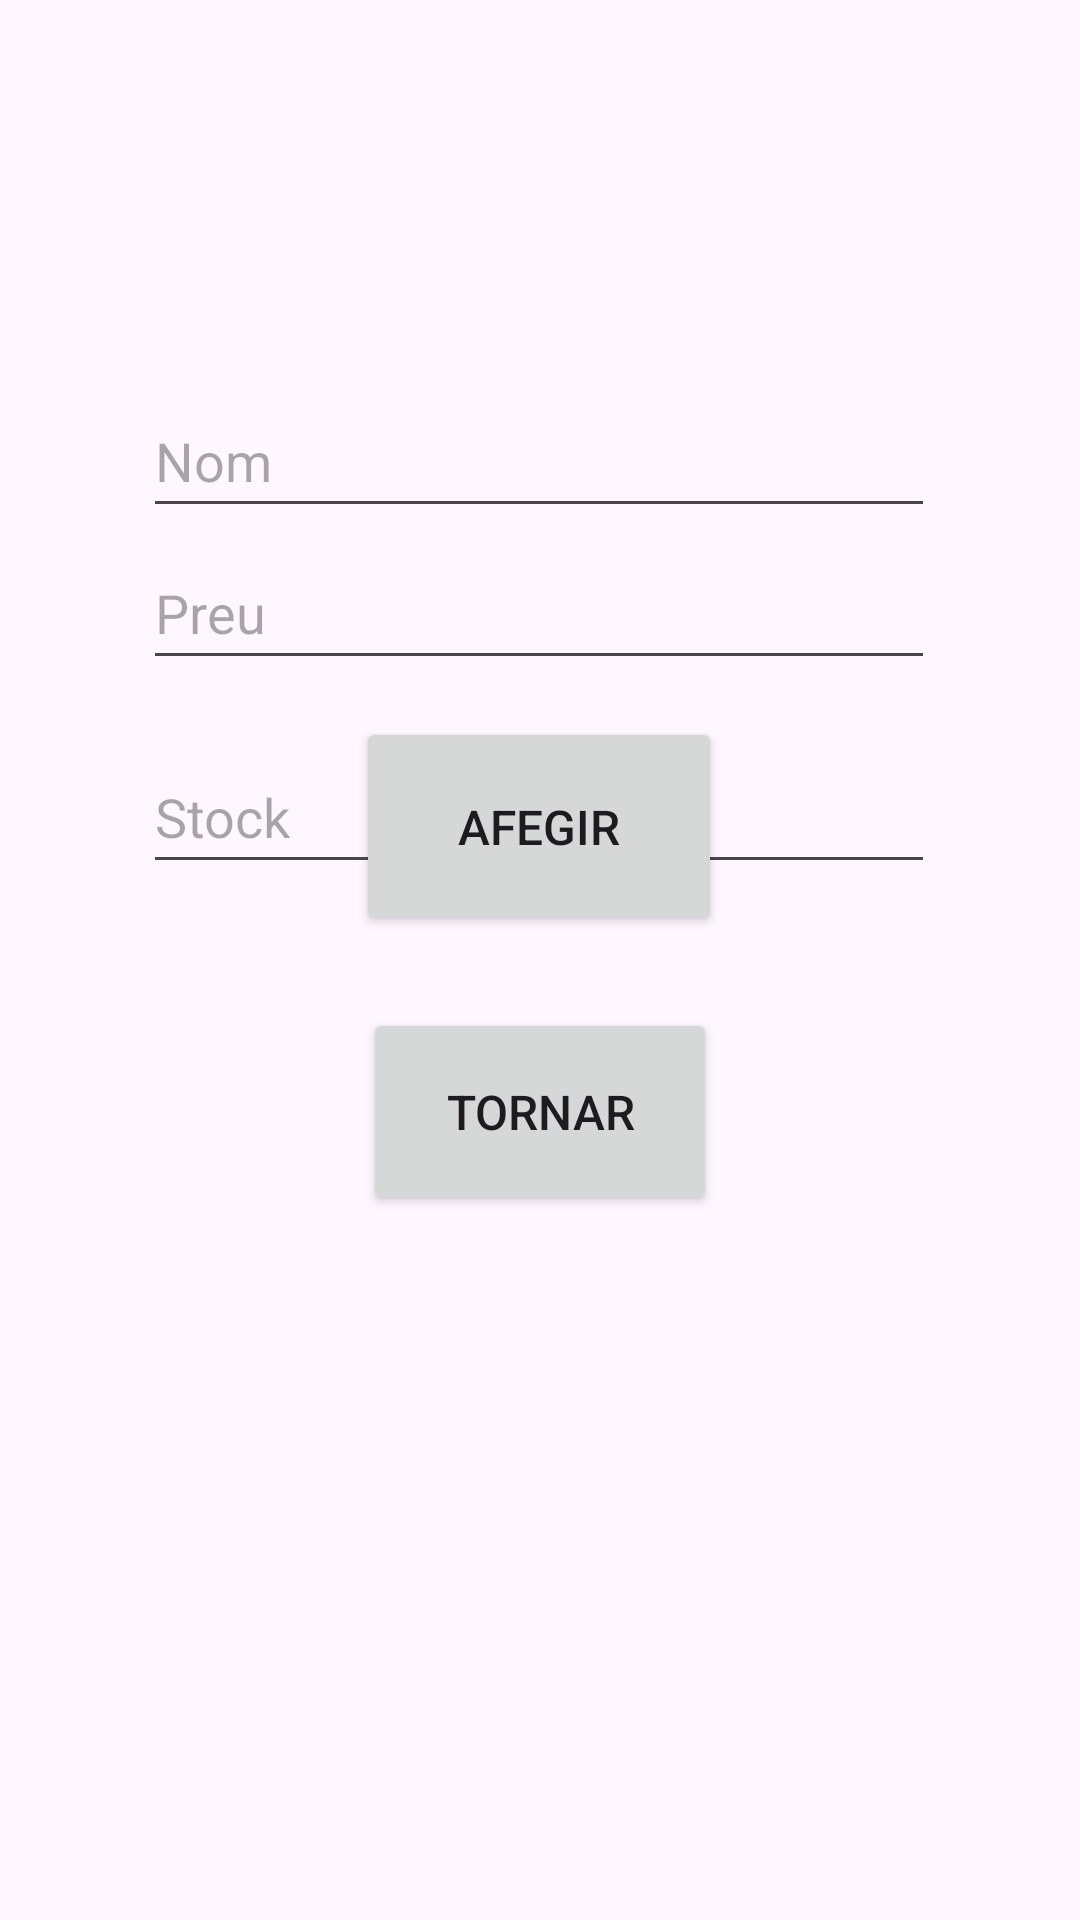

Produce the Android XML layout that renders to this screen, including the resource entries it uses.
<!-- AndroidManifest.xml: application theme Theme.ExamenHector -->
<!-- res/layout/fragment_afegir.xml -->
<?xml version="1.0" encoding="utf-8"?>
<layout xmlns:tools="http://schemas.android.com/tools"
    xmlns:android="http://schemas.android.com/apk/res/android"
    xmlns:app="http://schemas.android.com/apk/res-auto">

    <androidx.constraintlayout.widget.ConstraintLayout
        android:layout_width="match_parent"
        android:layout_height="match_parent"
        tools:context=".fragment.Fragment">


        <EditText
            android:id="@+id/NomEditarText"
            android:layout_width="264dp"
            android:layout_height="48dp"
            android:layout_marginTop="128dp"
            android:autofillHints=""
            android:ems="10"
            android:hint="Nom"
            android:inputType="text"
            app:layout_constraintEnd_toEndOf="parent"
            app:layout_constraintHorizontal_bias="0.496"
            app:layout_constraintStart_toStartOf="parent"
            app:layout_constraintTop_toTopOf="parent" />

        <EditText
            android:id="@+id/PreuEditarText"
            android:layout_width="264dp"
            android:layout_height="48dp"
            android:autofillHints=""
            android:ems="10"
            android:hint="Preu"
            android:inputType="number"
            app:layout_constraintBottom_toTopOf="@+id/BtnAfegir"
            app:layout_constraintEnd_toEndOf="parent"
            app:layout_constraintHorizontal_bias="0.496"
            app:layout_constraintStart_toStartOf="parent"
            app:layout_constraintTop_toBottomOf="@+id/NomEditarText"
            app:layout_constraintVertical_bias="0.169"
            tools:ignore="NotSibling" />

        <Button
            android:id="@+id/BtnAfegir"
            android:layout_width="122dp"
            android:layout_height="73dp"
            android:layout_marginBottom="328dp"
            android:text="Afegir"
            android:textSize="16sp"
            app:layout_constraintBottom_toBottomOf="parent"
            app:layout_constraintEnd_toEndOf="parent"
            app:layout_constraintHorizontal_bias="0.498"
            app:layout_constraintStart_toStartOf="parent" />

        <Button
            android:id="@+id/BtnReturn"
            android:layout_width="118dp"
            android:layout_height="69dp"
            android:layout_marginTop="24dp"
            android:text="@string/tornar"
            android:textSize="16sp"
            app:layout_constraintEnd_toEndOf="parent"
            app:layout_constraintStart_toStartOf="parent"
            app:layout_constraintTop_toBottomOf="@+id/BtnAfegir" />

        <EditText
            android:id="@+id/SotckEditarText"
            android:layout_width="264dp"
            android:layout_height="48dp"
            android:layout_marginTop="20dp"
            android:ems="10"
            android:hint="Stock"
            android:inputType="number"
            app:layout_constraintEnd_toEndOf="parent"
            app:layout_constraintHorizontal_bias="0.496"
            app:layout_constraintStart_toStartOf="parent"
            app:layout_constraintTop_toBottomOf="@+id/PreuEditarText" />

    </androidx.constraintlayout.widget.ConstraintLayout>
</layout>
<!-- resources referenced by this layout -->
<resources>
  <string name="tornar">Tornar</string>
  <style name="Theme.ExamenHector" parent="Base.Theme.ExamenHector" />
  <style name="Base.Theme.ExamenHector" parent="Theme.Material3.DayNight.NoActionBar">
          
          
      </style>
</resources>
